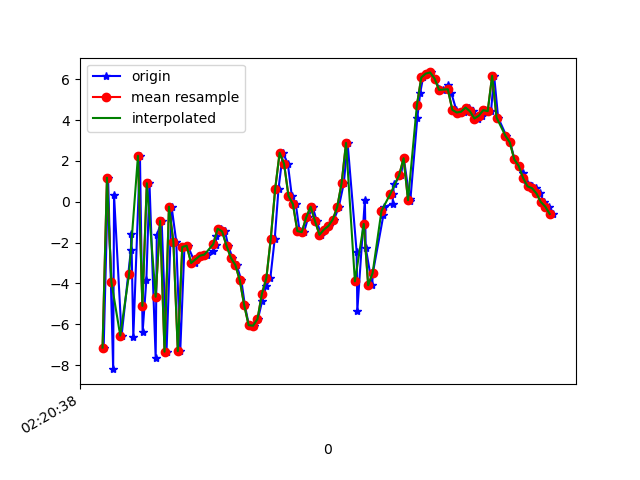

Data behind this chart, as committed beside it:
1617848438545, 544082104643315, -7.1441746, -1.41521, -7.015674
1617848438565, 544082123874085, 1.177, -0.1561, 5.082
1617848438588, 544082143104855, -8.2, -2.289, -1.921
1617848438592, 544082162335625, 0.3128, 0.2447, -0.7609
1617848438626, 544082181566395, -6.555, -1.028, 5.404
1617848438668, 544082200797165, -2.369, 0.1938, -7.761
1617848438670, 544082220027935, -1.593, 0.1055, 8.307
1617848438679, 544082239258705, -6.631, -1.162, -5.432
1617848438709, 544082258489475, 2.248, 0.7685, 1.055
1617848438721, 544082277720245, -6.379, -0.6978, 5.973
1617848438738, 544082296951015, -3.818, 0.5232, -8.443
1617848438752, 544082316181785, 0.9049, 1.356, 6.135
1617848438780, 544082335412555, -7.659, -0.6092, 0.2692
1617848438785, 544082354643325, -1.649, 0.5967, -6.002
1617848438807, 544082373874095, -0.9368, 0.633, 8.414
1617848438829, 544082393104865, -7.343, -0.382, -2.418
1617848438852, 544082412335635, -0.2446, 1.648, -4.36
1617848438873, 544082431566405, -1.955, 1.507, 8.757
1617848438891, 544082450797175, -7.316, -0.1566, -2.431
1617848438910, 544082470027945, -2.218, 0.837, -4.008
1617848438925, 544082489258715, -2.155, 0.7586, -1.249
1617848438958, 544082508489485, -3.002, 0.9057, 1.116
1617848438962, 544082527720255, -2.818, 0.7819, 1.715
1617848438984, 544082546951025, -2.643, 0.4528, 2.266
1617848439010, 544082566181795, -2.589, 0.5649, 2.553
1617848439040, 544082585412565, -2.43, 1.153, 2.576
1617848439052, 544082604643335, -2.133, 1.146, 2.308
1617848439053, 544082623874105, -1.681, -0.1794, 2.861
1617848439075, 544082643104875, -1.323, -0.7896, 3.485
1617848439093, 544082662335645, -1.453, -0.7471, 3.83
1617848439108, 544082681566415, -2.157, -0.7035, 4.008
1617848439127, 544082700797185, -2.756, -0.8977, 3.471
1617848439146, 544082720027955, -3.1, -0.8237, 3.293
1617848439167, 544082739258725, -3.851, 0.4773, 3.832
1617848439183, 544082758489495, -5.073, 3.419, 3.219
1617848439201, 544082777720265, -6.048, 5.789, 2.275
1617848439222, 544082796951035, -6.072, 7.567, 1.727
1617848439242, 544082816181805, -5.743, 8.539, 2.639
1617848439261, 544082835412575, -4.865, 6.801, 4.28
1617848439279, 544082854643345, -4.143, 4.182, 4.894
1617848439298, 544082873874115, -3.746, 2.296, 3.758
1617848439318, 544082893104885, -1.801, 0.4009, 2.885
1617848439335, 544082912335655, 0.6401, -1.489, 2.534
1617848439355, 544082931566425, 2.399, -3.45, 2.756
1617848439377, 544082950797195, 1.863, -5.528, 3.379
1617848439395, 544082970027965, 0.2831, -5.325, 1.812
1617848439413, 544082989258735, -0.1167, -1.85, 0.9076
1617848439430, 544083008489505, -1.437, 1.656, -0.4834
1617848439450, 544083027720275, -1.491, 4.395, -7.423
1617848439469, 544083046951045, -0.7713, 4.379, -10.18
1617848439489, 544083066181815, -0.2457, 3.411, -10.8
1617848439508, 544083085412585, -0.9563, 2.444, -9.029
1617848439527, 544083104643355, -1.621, 3.242, -6.218
1617848439546, 544083123874125, -1.364, 4.61, -4.113
1617848439565, 544083143104895, -1.191, 4.045, -2.209
1617848439586, 544083162335665, -0.8724, 1.599, -0.8887
1617848439607, 544083181566435, -0.2656, -0.2683, 0.03592
1617848439630, 544083200797205, 0.9085, 3.486, -6.975
1617848439647, 544083220027975, 2.881, 6.774, -8.73
1617848439688, 544083239258745, -2.467, 2.36, -1.394
1617848439691, 544083258489515, -5.33, -4.043, 7.266
... 46 more rows
